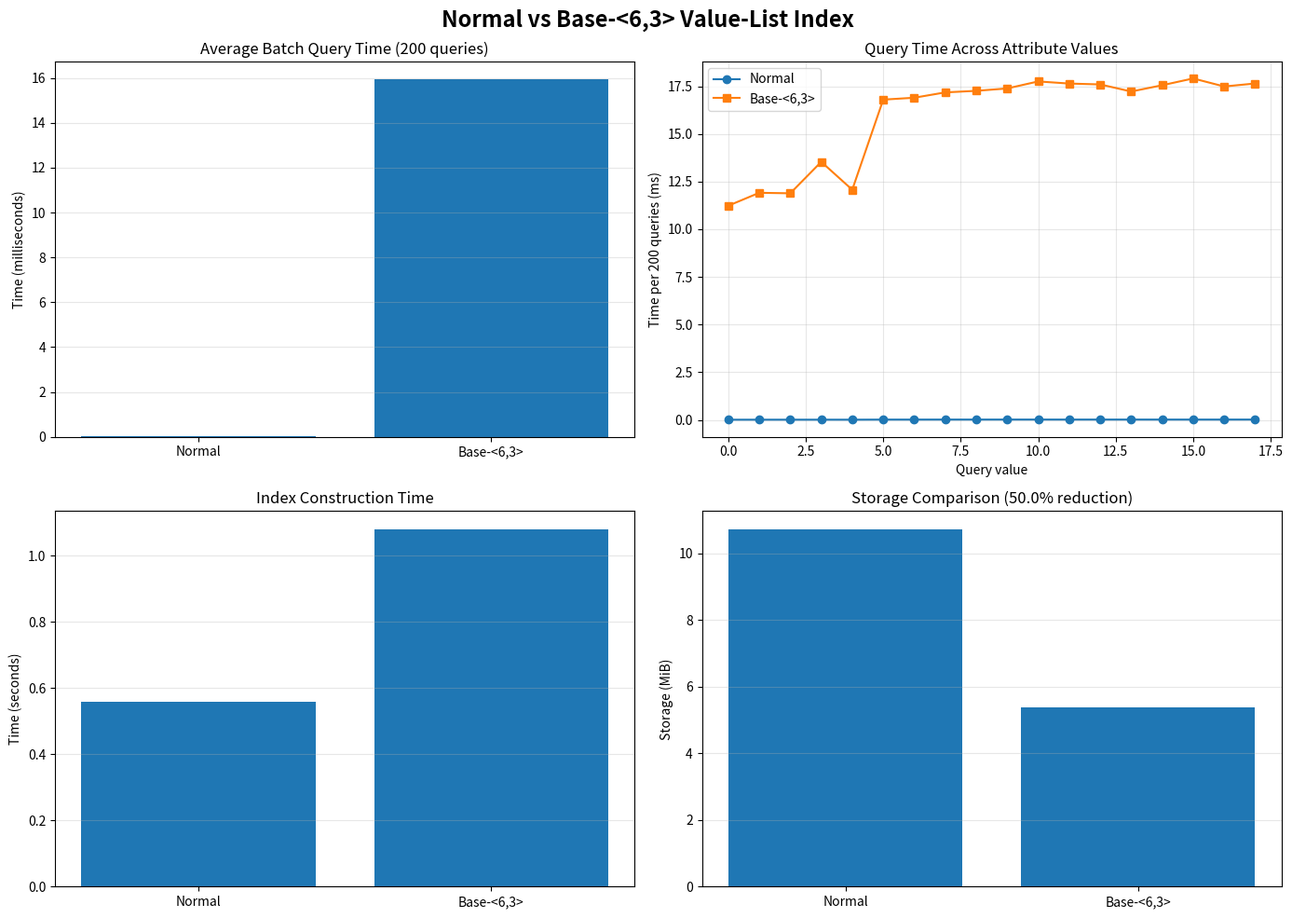

Python code for this plot: (Note: this script raises an exception after producing the figure.)

import random
import time
import statistics
import os
import matplotlib.pyplot as plt

# ==================================================
# 1. CONFIGURATION
# ==================================================

N = 5_000_000
C = 18

# Base decomposition:
# Paper notation: Base-<6,3>
# Low-order component: base 3
# High-order component: base 6

BASES = [3, 6]

QUERY_VALUE = 17

random.seed(42)

print("=" * 65)
print("NORMAL vs BASE-<6,3> VALUE-LIST INDEX")
print("=" * 65)

print("Records:", N)
print("Distinct values:", C)
print("Decomposed bases:", BASES)


# ==================================================
# 2. GENERATE DATABASE
# ==================================================

print("\nGenerating database...")

data = bytearray(random.randrange(C) for _ in range(N))

# ==================================================
# 3. HELPER: BUILD BITMAPS EFFICIENTLY
# ==================================================

def create_empty_bitmaps(count, N):
    byte_count = (N + 7) // 8
    return [bytearray(byte_count) for _ in range(count)]


def set_bit(bitmap, record_id):
    bitmap[record_id // 8] |= 1 << (record_id % 8)


def convert_to_integers(buffers):
    return [
        int.from_bytes(b, byteorder="little")
        for b in buffers
    ]


# ==================================================
# 4. NORMAL VALUE-LIST INDEX
# ==================================================

def build_normal_index(data, C):

    buffers = create_empty_bitmaps(C, len(data))

    for record_id, value in enumerate(data):
        set_bit(buffers[value], record_id)

    return convert_to_integers(buffers)


# ==================================================
# 5. BASE-<6,3> VALUE-LIST INDEX
# ==================================================

def build_decomposed_index(data):

    # Three bitmaps for base-3 component
    component1 = create_empty_bitmaps(3, len(data))

    # Six bitmaps for base-6 component
    component2 = create_empty_bitmaps(6, len(data))

    for record_id, value in enumerate(data):

        # v = 3 * digit2 + digit1
        digit1 = value % 3
        digit2 = value // 3

        set_bit(component1[digit1], record_id)
        set_bit(component2[digit2], record_id)

    return (
        convert_to_integers(component1),
        convert_to_integers(component2)
    )


# ==================================================
# 6. BUILD BOTH INDEXES
# ==================================================

print("\nBuilding Normal Value-List Index...")

start = time.perf_counter()

normal_index = build_normal_index(data, C)

normal_build_time = time.perf_counter() - start


print("Building Base-<6,3> Index...")

start = time.perf_counter()

decomposed_index = build_decomposed_index(data)

decomposed_build_time = time.perf_counter() - start


# ==================================================
# 7. QUERY FUNCTIONS
# ==================================================

def normal_query(index, value):

    # One bitmap retrieval
    return index[value]


def decomposed_query(index, value):

    component1, component2 = index

    digit1 = value % 3
    digit2 = value // 3

    # Combine component bitmaps
    return component1[digit1] & component2[digit2]


# ==================================================
# 8. VERIFY INDEX CORRECTNESS
# ==================================================

print("\nVerifying indexes...")

for value in range(C):

    result1 = normal_query(normal_index, value)

    result2 = decomposed_query(decomposed_index, value)

    assert result1 == result2

print("All 18 equality queries verified successfully!")


# ==================================================
# 9. BENCHMARK QUERY TIME
# ==================================================

ITERATIONS = 200
ROUNDS = 5


def benchmark(query_function):

    # Warm-up
    for _ in range(3):
        query_function()

    measurements = []

    for _ in range(ROUNDS):

        start = time.perf_counter()

        for _ in range(ITERATIONS):
            result = query_function()

        elapsed = time.perf_counter() - start

        measurements.append(elapsed)

    median_batch_time = statistics.median(measurements)

    # Return milliseconds for ITERATIONS queries
    return median_batch_time * 1000


normal_times = []
decomposed_times = []

print("\nRunning query benchmarks...")

for value in range(C):

    t1 = benchmark(
        lambda v=value: normal_query(normal_index, v)
    )

    t2 = benchmark(
        lambda v=value: decomposed_query(decomposed_index, v)
    )

    normal_times.append(t1)
    decomposed_times.append(t2)

    print(f"\nQuery: A = {value}")

    print(f"Normal: {t1:.4f} ms per {ITERATIONS} queries")

    print(f"Base-<6,3>: {t2:.4f} ms per {ITERATIONS} queries")


# ==================================================
# 10. STORAGE CALCULATION
# ==================================================

normal_bitmaps = C

decomposed_bitmaps = sum(BASES)

normal_storage = normal_bitmaps * N

decomposed_storage = decomposed_bitmaps * N

normal_mb = normal_storage / (8 * 1024 * 1024)

decomposed_mb = decomposed_storage / (8 * 1024 * 1024)

reduction = (
    (normal_storage - decomposed_storage)
    / normal_storage
) * 100


# ==================================================
# 11. PREPARE RESULTS
# ==================================================

avg_normal = statistics.mean(normal_times)

avg_decomposed = statistics.mean(decomposed_times)

normal_per_query = avg_normal / ITERATIONS

decomposed_per_query = avg_decomposed / ITERATIONS


# ==================================================
# 12. CREATE VISUALIZATIONS
# ==================================================

fig, axes = plt.subplots(2, 2, figsize=(14, 10))

fig.suptitle(
    "Normal vs Base-<6,3> Value-List Index",
    fontsize=17,
    fontweight="bold"
)

# ---- GRAPH 1: Query time ----

axes[0, 0].bar(
    ["Normal", "Base-<6,3>"],
    [avg_normal, avg_decomposed]
)

axes[0, 0].set_title(
    f"Average Batch Query Time ({ITERATIONS} queries)"
)

axes[0, 0].set_ylabel("Time (milliseconds)")

axes[0, 0].grid(axis="y", alpha=0.3)


# ---- GRAPH 2: Query time across values ----

axes[0, 1].plot(
    range(C),
    normal_times,
    marker="o",
    label="Normal"
)

axes[0, 1].plot(
    range(C),
    decomposed_times,
    marker="s",
    label="Base-<6,3>"
)

axes[0, 1].set_title("Query Time Across Attribute Values")

axes[0, 1].set_xlabel("Query value")

axes[0, 1].set_ylabel(
    f"Time per {ITERATIONS} queries (ms)"
)

axes[0, 1].legend()

axes[0, 1].grid(alpha=0.3)


# ---- GRAPH 3: Index build time ----

axes[1, 0].bar(
    ["Normal", "Base-<6,3>"],
    [normal_build_time, decomposed_build_time]
)

axes[1, 0].set_title("Index Construction Time")

axes[1, 0].set_ylabel("Time (seconds)")

axes[1, 0].grid(axis="y", alpha=0.3)


# ---- GRAPH 4: Storage comparison ----

axes[1, 1].bar(
    ["Normal", "Base-<6,3>"],
    [normal_mb, decomposed_mb]
)

axes[1, 1].set_title(
    f"Storage Comparison ({reduction:.1f}% reduction)"
)

axes[1, 1].set_ylabel("Storage (MiB)")

axes[1, 1].grid(axis="y", alpha=0.3)


plt.tight_layout()

results_dir = os.path.normpath(os.path.join(os.path.dirname(os.path.abspath(__file__)), "..", "results"))
os.makedirs(results_dir, exist_ok=True)

out_plot1 = os.path.join(results_dir, "normal_vs_base63_comparison.png")
plt.savefig(out_plot1, dpi=300)
print(f"Plot saved → {out_plot1}")

plt.show()


# ==================================================
# 13. SPACE-TIME TRADEOFF
# ==================================================

plt.figure(figsize=(9, 6))

plt.plot(
    [normal_mb, decomposed_mb],
    [normal_per_query, decomposed_per_query],
    marker="o",
    linewidth=2
)

plt.annotate(
    "Normal Base-18",
    (normal_mb, normal_per_query),
    xytext=(8, 8),
    textcoords="offset points"
)

plt.annotate(
    "Base-<6,3>",
    (decomposed_mb, decomposed_per_query),
    xytext=(8, 8),
    textcoords="offset points"
)

plt.xlabel("Storage (MiB)")

plt.ylabel("Average query time (ms)")

plt.title("Bitmap Index Space-Time Tradeoff")

plt.grid(alpha=0.3)

plt.tight_layout()

out_plot2 = os.path.join(results_dir, "space_time_tradeoff.png")
plt.savefig(out_plot2, dpi=300)
print(f"Plot saved → {out_plot2}")

plt.show()


# ==================================================
# 14. FINAL REPORT
# ==================================================

print("\n" + "=" * 65)
print("FINAL EXPERIMENT RESULTS")
print("=" * 65)

print("\nNORMAL VALUE-LIST")

print("Bitmaps:", normal_bitmaps)

print(f"Storage: {normal_mb:.3f} MiB")

print(f"Build time: {normal_build_time:.3f} seconds")

print(f"Query time: {avg_normal:.4f} ms per batch")


print("\nBASE-<6,3> VALUE-LIST")

print("Bitmaps:", decomposed_bitmaps)

print(f"Storage: {decomposed_mb:.3f} MiB")

print(f"Build time: {decomposed_build_time:.3f} seconds")

print(f"Query time: {avg_decomposed:.4f} ms per batch")


print("\nSTORAGE REDUCTION:", f"{reduction:.2f}%")

print("\nBoth indexes return identical query results.")

print("\nEXPERIMENT COMPLETED!")
